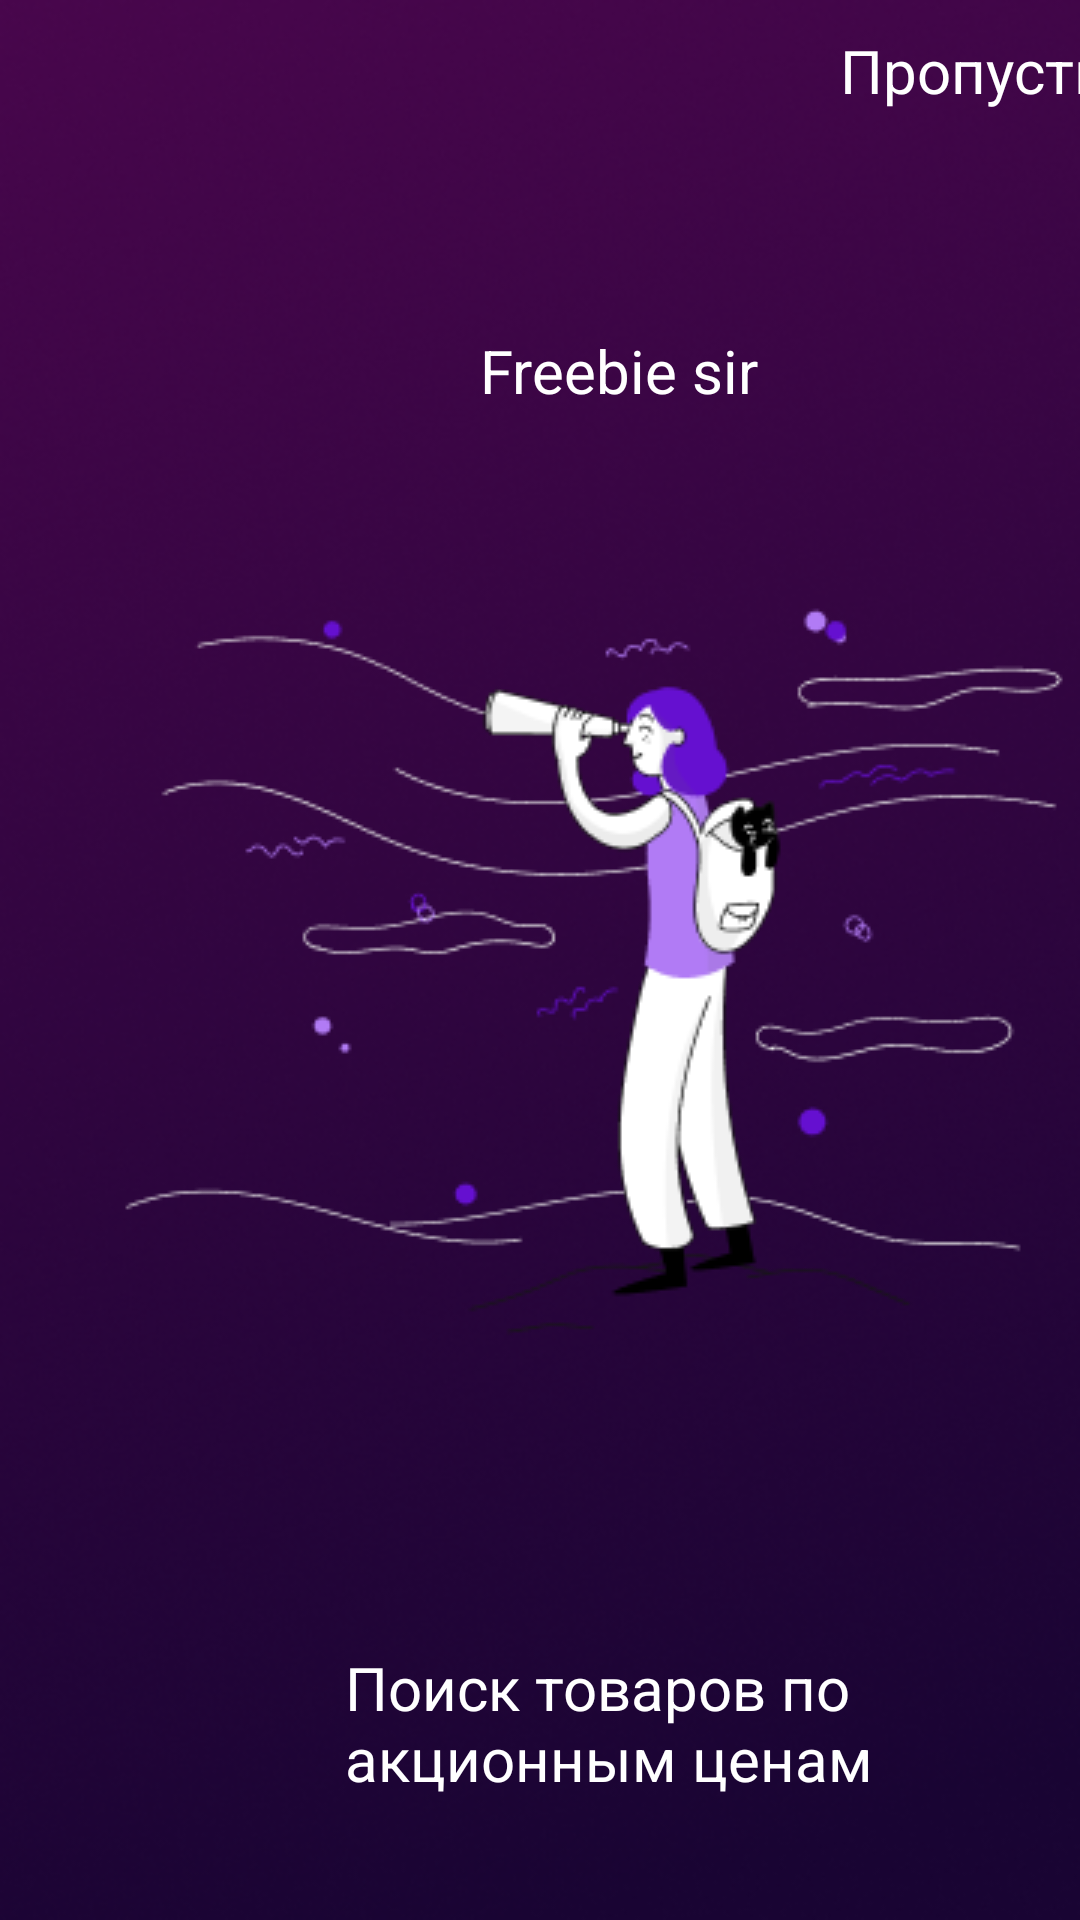

This screen was rendered from an Android layout file. Write that file and the resources it references.
<!-- AndroidManifest.xml: application theme Theme.FreebieSir -->
<!-- res/layout/page_1.xml -->
<?xml version="1.0" encoding="utf-8"?>
<LinearLayout xmlns:android="http://schemas.android.com/apk/res/android"
    android:layout_width="match_parent"
    android:background="@drawable/background"
    android:layout_height="match_parent">

    <ImageView
        android:layout_width="360dp"
        android:layout_height="265dp"
        android:src="@drawable/screen1"
        android:translationX="25dp"
        android:translationY="195dp" />

    <TextView
        android:layout_width="245dp"
        android:layout_height="60dp"
        android:text="Freebie sir"
        android:textSize="20dp"
        android:textColor="@color/white"
        android:translationX="-200dp"
        android:translationY="110dp"
        />

    <TextView
        android:layout_width="185dp"
        android:layout_height="60dp"
        android:text="Поиск товаров по
акционным ценам"
        android:textSize="20dp"
        android:textColor="@color/white"
        android:translationX="-490dp"
        android:translationY="549dp"
        />

    <TextView
        android:layout_width="185dp"
        android:layout_height="60dp"
        android:text="Пропустить"
        android:textSize="20dp"
        android:textColor="@color/white"
        android:translationX="-510dp"
        android:translationY="10dp"
        />


</LinearLayout>
<!-- resources referenced by this layout -->
<resources>
  <color name="white">#FFFFFFFF</color>
  <!-- drawable background: png bitmap (drawable, 189521 bytes) -->
  <!-- drawable screen1: png bitmap (drawable, 18996 bytes) -->
  <style name="Theme.FreebieSir" parent="Theme.MaterialComponents.DayNight.NoActionBar">
          
          <item name="colorPrimary">@color/purple_500</item>
          <item name="colorPrimaryVariant">@color/purple_700</item>
          <item name="colorOnPrimary">@color/white</item>
          
          <item name="colorSecondary">@color/teal_200</item>
          <item name="colorSecondaryVariant">@color/teal_700</item>
          <item name="colorOnSecondary">@color/black</item>
          
          <item name="android:statusBarColor" tools:targetApi="l">?attr/colorPrimaryVariant</item>
          
      </style>
  <color name="purple_500">#190433</color>
  <color name="purple_700">#6510D0</color>
  <color name="teal_200">#B17BF5</color>
  <color name="teal_700">#48064C</color>
  <color name="black">#FF000000</color>
</resources>
